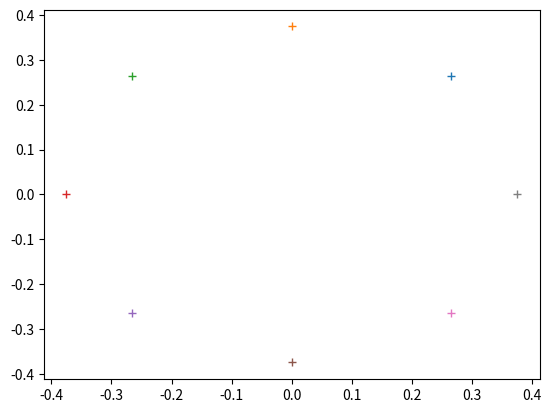

Write Python code to recreate this figure.
import numpy as np
import matplotlib.pyplot as plt

def get_round_points():
    round_path = dict()
    res = float(8)
    diameter = 0.75
    r = diameter/2
    height = 1

    x_c = 0
    y_c = 0

    for i in np.arange(res):
        theta = (2 * np.pi) * ((i + 1 )/res)
        print(theta)
        left = i-1
        if (left < 0):
            left = res-1

        right = i+1
        if right > res-1:
            right = 0

        neighbour = (right,left)
        x = x_c + r * np.cos(theta)
        y = y_c + r * np.sin(theta)
        plt.plot(x,y,'+')
        pos = [x_c + r * np.cos(theta), y_c + r * np.sin(theta), height]
        round_path[i] = (pos,neighbour)
    print(round_path)

    return round_path
# plt.show()
# print(round_path)

round_way_points = get_round_points()
def distance(p1, p2):
    return np.sqrt((p1[0]-p2[0])**2 + (p1[1]-p2[1])**2 + (p1[2]-p2[2])**2)
def move_towards(start, end):
    #find nearest point to pick
    min_start_dist = 10000
    min_start_ind = 0
    min_end_dist = 10000
    min_end_ind = 0

    for key, value in round_way_points.items():
        # print(key, value)
        p = value[0]
        dist_start = distance(start,p)
        dist_end = distance(end,p)

        if dist_start < min_start_dist:
            min_start_dist = dist_start
            min_start_ind = key

        if dist_end < min_end_dist:
            min_end_dist = dist_end
            min_end_ind = key

        print(p)

    curr_ind = min_start_ind
    curr_node = round_way_points[min_start_ind] #start with curre node
    while curr_ind != min_end_ind:
        break;
        #move arm to the curr node positon
    print(min_start_ind)
    print(min_end_ind)

    #move toward location in a controlled maner without running into
    pass

pick = [0.5, 0.5, 0.05 + 0.1, 3.14, 0, 3.14/4]
place = [-0.5, 0.5, 0.2,  3.14, 0, 0]
move_towards(pick, place)
